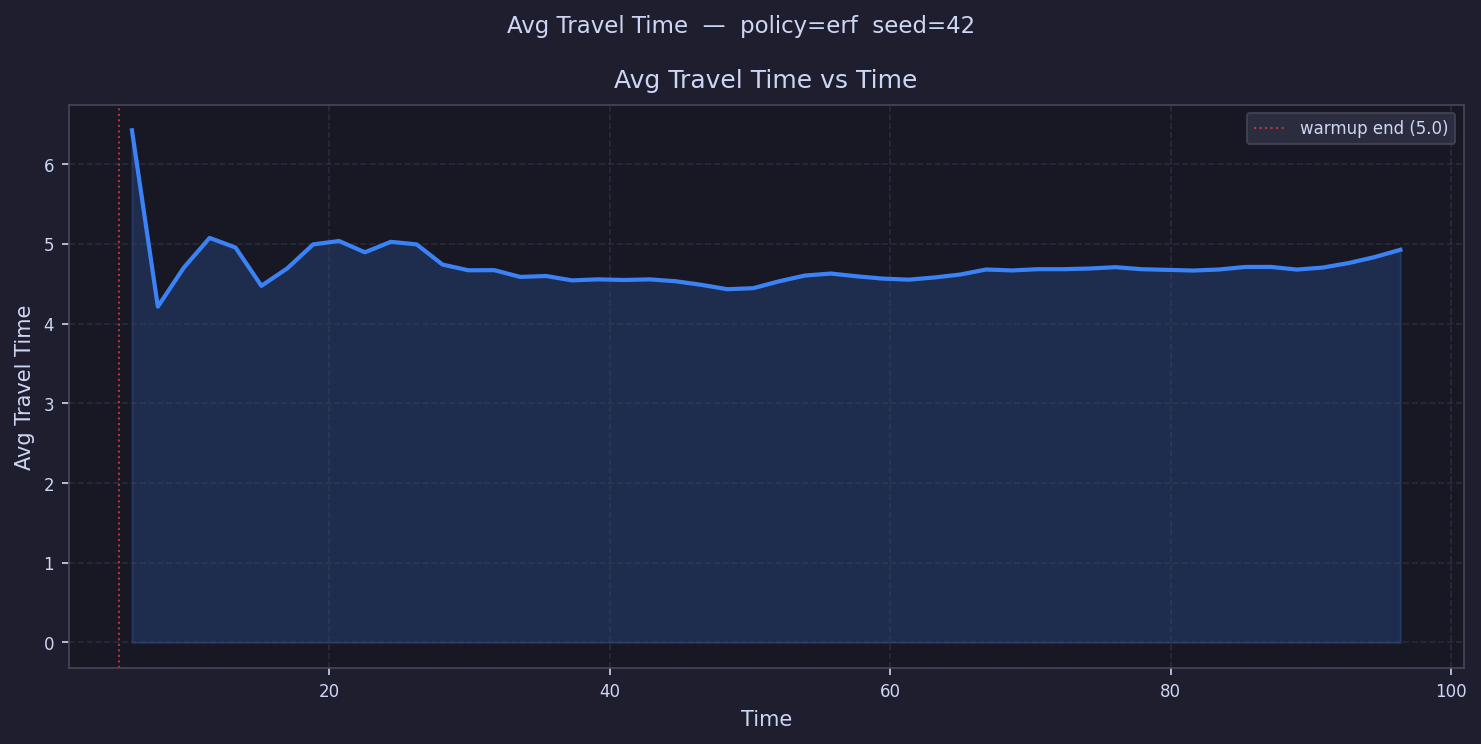

Source data for this figure (header and first rows):
time, avg_travel_time
5.923, 6.424
7.769, 4.212
9.615, 4.7
11.46, 5.074
13.31, 4.953
15.15, 4.473
17, 4.692
18.85, 4.993
20.69, 5.035
22.54, 4.893
24.38, 5.025
26.23, 4.993
28.08, 4.739
29.92, 4.668
31.77, 4.67
33.61, 4.585
35.46, 4.596
37.31, 4.541
39.15, 4.554
41, 4.546
42.84, 4.554
44.69, 4.531
46.54, 4.485
48.38, 4.43
50.23, 4.443
52.07, 4.53
53.92, 4.602
55.77, 4.627
57.61, 4.593
59.46, 4.564
61.3, 4.55
63.15, 4.578
65, 4.615
66.84, 4.678
68.69, 4.666
70.53, 4.682
72.38, 4.682
74.23, 4.69
76.07, 4.707
77.92, 4.682
79.76, 4.673
81.61, 4.665
83.46, 4.678
85.3, 4.71
87.15, 4.71
88.99, 4.677
90.84, 4.702
92.69, 4.758
94.53, 4.833
96.38, 4.925
